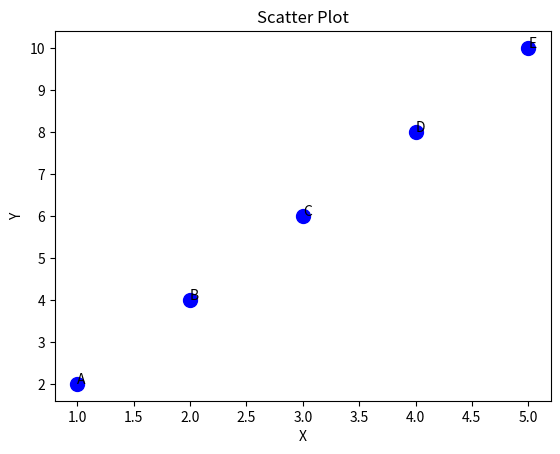

Reproduce this figure in Python.
import matplotlib.pyplot as plt
import pandas as pd

df = pd.DataFrame({'x': [1, 2, 3, 4, 5], 'y': [2, 4, 6, 8, 10], 'label': ['A', 'B', 'C', 'D', 'E']})

fig, ax = plt.subplots()
ax.scatter(df['x'], df['y'], c='blue', s=100)

for i, txt in enumerate(df['label']):
    ax.annotate(txt, (df['x'][i], df['y'][i]))

ax.set_title('Scatter Plot')
ax.set_xlabel('X')
ax.set_ylabel('Y')

plt.show()